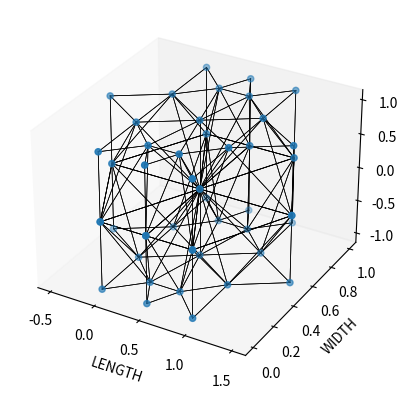
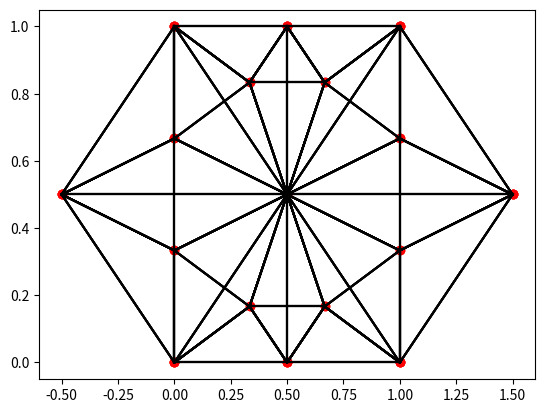
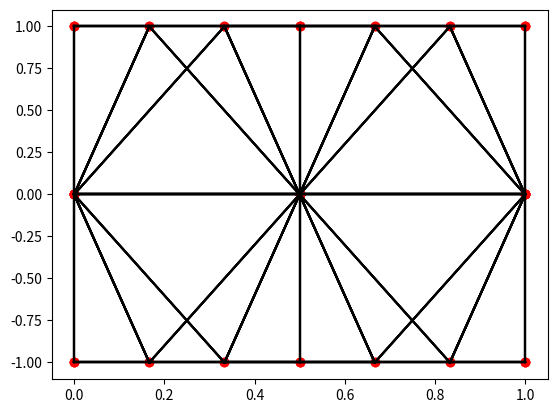
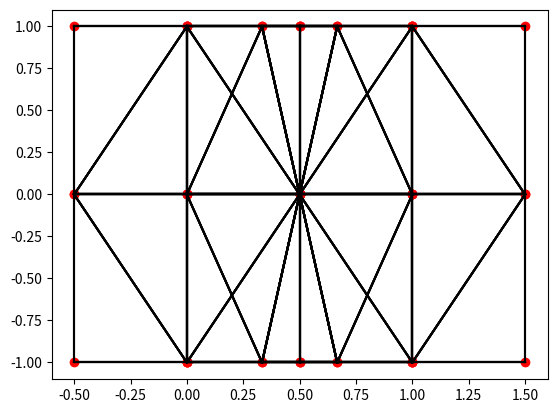

Source code (Python) for these figures, in order:
##3D PATTERN

import matplotlib.pyplot as plt
import numpy as np
from mpl_toolkits import mplot3d

##NODES AND CONNECTIONS LATTICE DEFINITION
nodes = np.array([[0,0,0],[0,1,0],[1,0,0],[1,1,0],[0.5,1,0],[0.5,0,0],[1.5,0.5,0],[-0.5,0.5,0],[0.5,0.5,0],[3.333333333333333148e-01,8.333333333333333703e-01,1],[6.666666666666666297e-01,8.333333333333333703e-01,1],[3.333333333333333148e-01,1.666666666666666574e-01,1],[6.666666666666666297e-01,1.666666666666666574e-01,1],[0.000000000000000000e+00,6.666666666666666297e-01,1],[0.000000000000000000e+00,3.333333333333333148e-01,1],[1.000000000000000000e+00,6.666666666666666297e-01,1],[1.000000000000000000e+00,3.333333333333333148e-01,1],[0,0,1],[0,1,1],[1,0,1],[1,1,1],[0.5,1,1],[0.5,0,1],[1.5,0.5,1],[-0.5,0.5,1],[0.5,0.5,1]])
connections = np.array([[0,5],[5,2],[2,6],[6,3],[3,4],[4,1],[1,7],[7,0],[1,8],[8,2],[3,8],[8,0],[4,8],[8,5],[7,8],[8,6],[9,1],[4,9],[8,9],[4,10],[3,10],[8,10],[0,11],[5,11],[8,11],[2,12],[5,12],[8,12],[1,13],[8,13],[7,13],[7,14],[8,14],[0,14],[3,15],[6,15],[8,15],[8,16],[6,16],[2,16],[0,17],[1,18],[2,19],[3,20],[4,21],[5,22],[6,23],[7,24],[8,25],[24,14],[17,14],[25,14],[25,11],[22,11],[17,11],[25,12],[22,12],[19,12],[19,16],[23,16],[25,16],[25,15],[23,15],[20,15],[25,10],[20,10],[21,10],[21,9],[25,9],[18,9],[18,13],[25,13],[24,13],[11,12],[12,16],[16,15],[15,10],[10,9],[9,13],[13,14],[14,11]])

##INOUT SIZE AND SCALE
n_x = 1
n_y = 1
n_z = 2
scale = 1

##NODES AND CONNECTIONS
pattern_nodes = np.zeros((n_x*n_y*n_z*len(nodes), 3))

for i in range(n_x):
    for j in range(n_y):
        for k in range(n_z):
            start_idx = (i*n_y*n_z + j*n_z + k)*len(nodes)
            
            x = nodes[:,0]*scale + i*scale
            y = nodes[:,1]*scale + j*scale
            z = nodes[:,2]*scale + k*scale

            if n_z % 2 == 0:
                if k % 2 == 1:
                    z = (n_z-(k+1))*scale - nodes[:,2]*scale
            else:
                if k % 2 == 1:
                    z = (n_z-(k))*scale - nodes[:,2]*scale

            pattern_nodes[start_idx:start_idx+len(nodes),0] = x
            pattern_nodes[start_idx:start_idx+len(nodes),1] = y
            pattern_nodes[start_idx:start_idx+len(nodes),2] = z
            
pattern_connections = np.zeros((n_x*n_y*n_z*len(connections) + 2*(n_x-1)*(n_y), 2), dtype = int)

unique_nodes = set()
for i in range(len(pattern_nodes)):
    unique_nodes.add(tuple(pattern_nodes[i]))

unique_nodes = np.array(list(unique_nodes))

for i in range(n_x):
    for j in range (n_y):
        for k in range(n_z):
            start_idx = (i*n_y*n_z + j*n_z + k)*len(nodes)

            if j < n_y - 1:
                pattern_connections[2*(i-1)*(n_y) + j, 0] = start_idx + 9
                pattern_connections[2*(i-1)*(n_y) + j, 1] = start_idx + len(nodes) + 11

                pattern_connections[2*(i-1)*(n_y) + j + n_y, 0] = start_idx + 10
                pattern_connections[2*(i-1)*(n_y) + j + n_y, 1] = start_idx + len(nodes) + 12

            for l in range(len(connections)):
                pattern_connections[(i*n_y*n_z + j*n_z + k)*len(connections)+l,0] = start_idx + connections[l,0]
                pattern_connections[(i*n_y*n_z + j*n_z + k)*len(connections)+l,1] = start_idx + connections[l,1]

for i in range(n_x):
    for j in range (n_y):
        for k in range(n_z):
            start_idx = (i*n_y*n_z + j*n_z + k)*len(nodes)
            for connection in connections:
                new_connection = connection + start_idx
                pattern_connections = np.vstack((pattern_connections, new_connection))

##PLOT 3D
fig = plt.figure()
ax = fig.add_subplot(111, projection='3d')
ax.scatter(pattern_nodes[:,0], pattern_nodes[:,1], pattern_nodes[:,2])
# Remove gridlines
ax.grid(False)
# Set white background color
ax.set_facecolor('white')
fig.patch.set_facecolor('white')
ax.set_xlabel('LENGTH')
ax.set_ylabel('WIDTH')
ax.set_zlabel('HEIGHT')
for connections in pattern_connections:
    plt.plot(pattern_nodes[connections,0],pattern_nodes[connections,1],pattern_nodes[connections,2],'k-',lw=0.5)

##TOP VIEW
fig1 = plt.figure()
ax2 = fig1.add_subplot(111)
ax2.scatter(pattern_nodes[:, 0], pattern_nodes[:, 1], c='r')
for connections in pattern_connections:
    plt.plot(pattern_nodes[connections,0],pattern_nodes[connections,1], 'k-')
#fig1.savefig("TOP3DPATTERN.png", dpi=600)

##FRONT VIEW
fig2 = plt.figure()
ax3 = fig2.add_subplot(111)
ax3.scatter(pattern_nodes[:, 1], pattern_nodes[:, 2], c='r')
for connections in pattern_connections:
    plt.plot(pattern_nodes[connections,1],pattern_nodes[connections,2], 'k-')
#fig2.savefig("FRONTOP3DPATTERN.png", dpi=600)

##SIDE VIEW
fig3 = plt.figure()
ax4 = fig3.add_subplot(111)
ax4.scatter(pattern_nodes[:, 0], pattern_nodes[:, 2], c='r')
for connections in pattern_connections:
    plt.plot(pattern_nodes[connections,0],pattern_nodes[connections,2], 'k-')
#fig3.savefig("SIDE3DPATTERN.png", dpi=600)

##SAVE COORIDNATES AND CONNECTION IN LIST
np.savetxt("pattern_nodes.txt", unique_nodes, delimiter=",")
plt.show()

